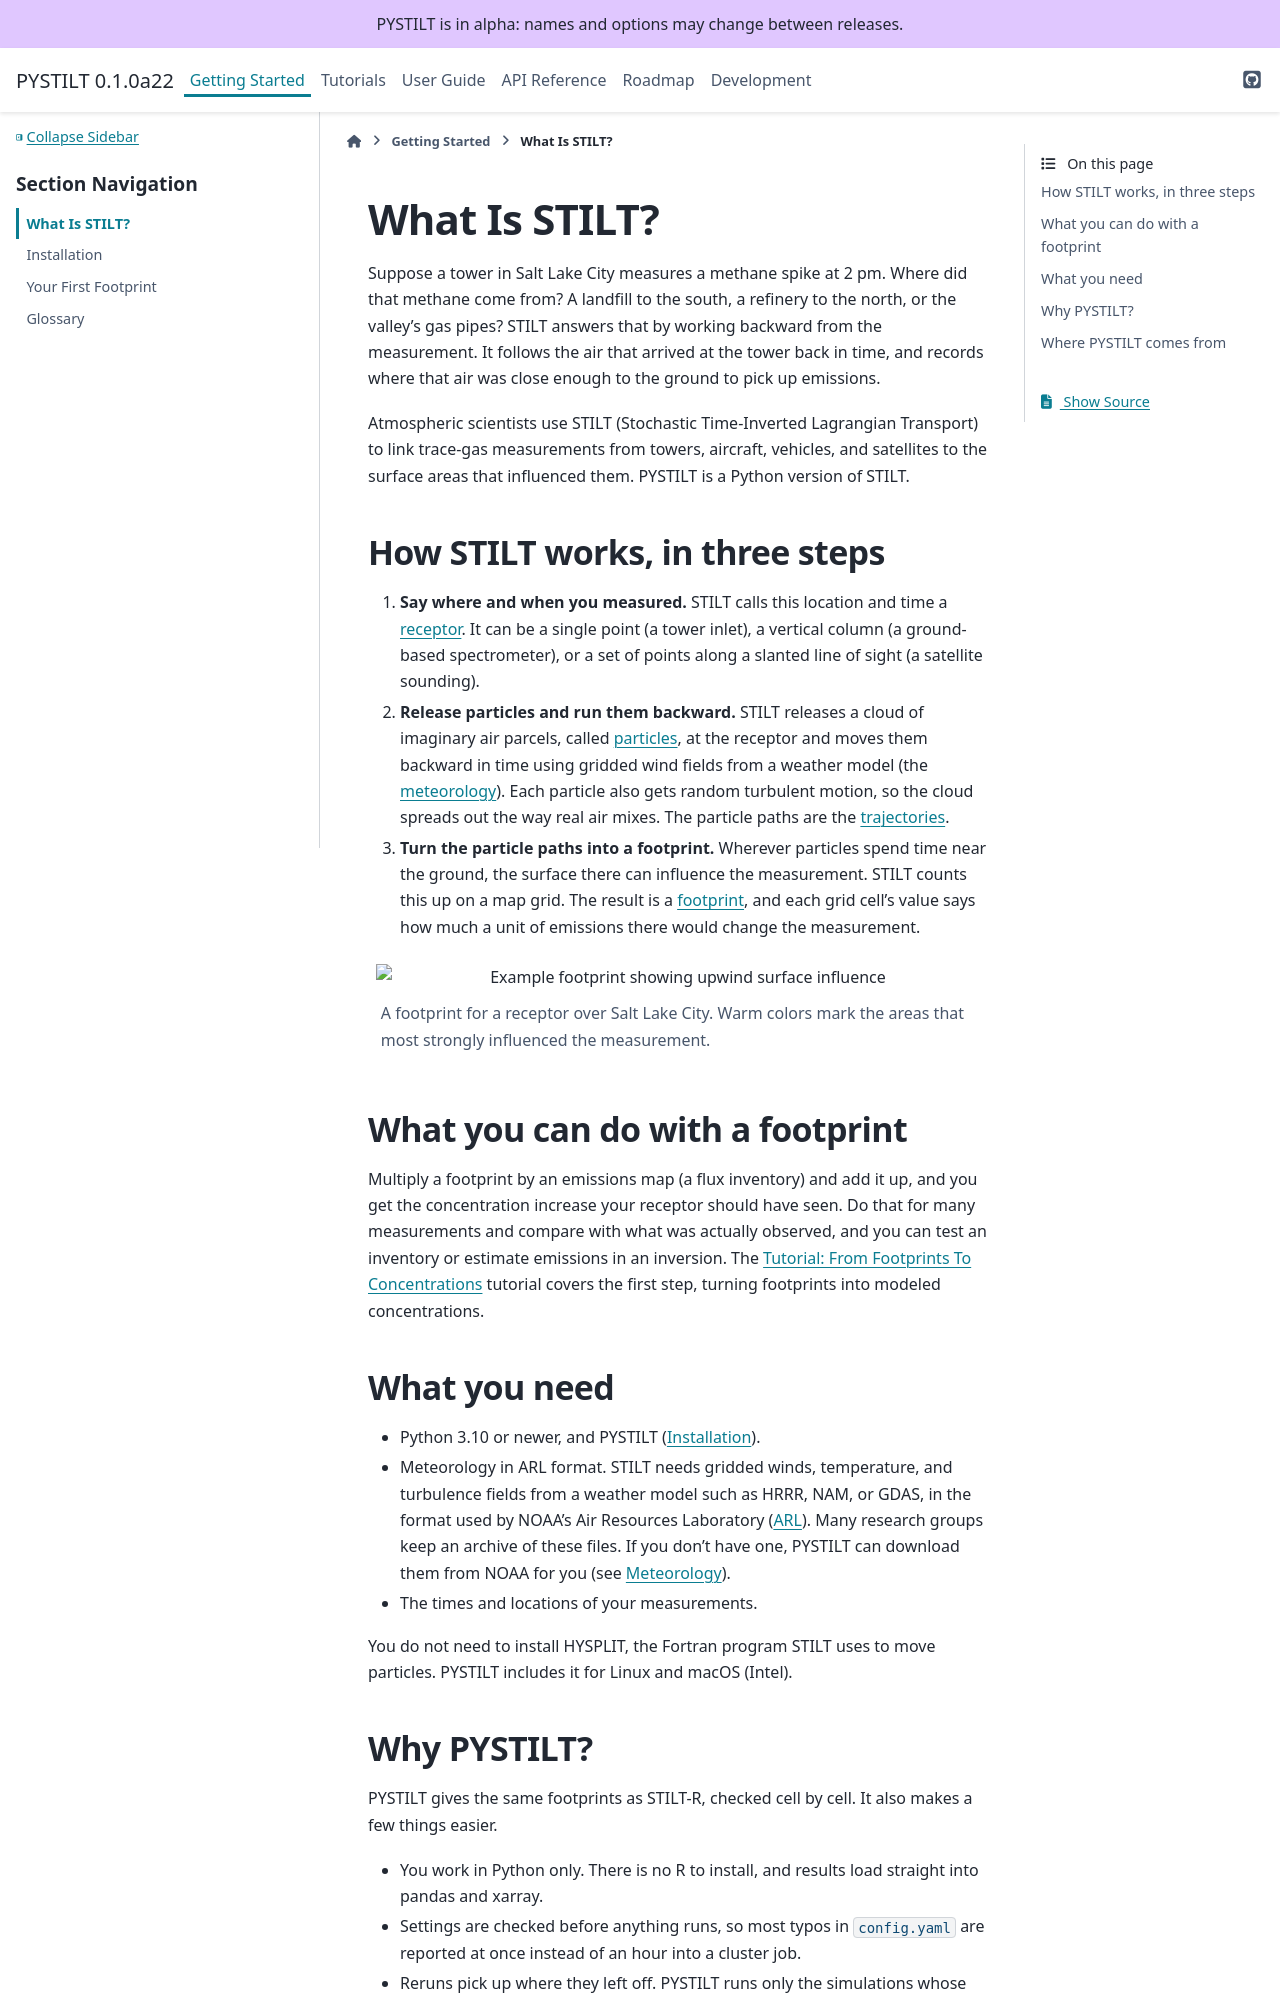

repository: jmineau/PYSTILT · page: 0.1.0a22/getting_started/what_is_stilt.html · generator: sphinx

.. _what_is_stilt:

What Is STILT?
==============

Suppose a tower in Salt Lake City measures a methane spike at 2 pm. Where did
that methane come from? A landfill to the south, a refinery to the north, or
the valley's gas pipes? STILT answers that by working backward from the
measurement. It follows the air that arrived at the tower back in time, and
records where that air was close enough to the ground to pick up emissions.

Atmospheric scientists use STILT (Stochastic Time-Inverted Lagrangian
Transport) to link trace-gas measurements from towers, aircraft, vehicles,
and satellites to the surface areas that influenced them. PYSTILT is a Python
version of STILT.

How STILT works, in three steps
-------------------------------

1. **Say where and when you measured.** This location and time is a
   :term:`release` (STILT-R calls it a :term:`receptor`). It can be a single point (a tower inlet), a vertical
   column (a ground-based spectrometer), or a set of points along a slanted
   line of sight (a satellite sounding).
2. **Release particles and run them backward.** STILT releases a cloud of
   imaginary air parcels, called :term:`particles <particle>`, at the release
   and moves them backward in time using gridded wind fields from a weather
   model (the :term:`meteorology`). Each particle also gets random turbulent
   motion, so the cloud spreads out the way real air mixes. The particle
   paths are the :term:`trajectories <trajectory>`.
3. **Turn the particle paths into a footprint.** Wherever particles spend time
   near the ground, the surface there can influence the measurement. STILT
   counts this up on a map grid. The result is a :term:`footprint`, and
   each grid cell's value says how much a unit of emissions there would
   change the measurement.

.. ipython:: python
   :suppress:

   import os

   import docs_examples
   import stilt

   docs_cwd = docs_examples.temp_workdir()
   release = stilt.PointRelease(
       time="2021-01-14 19:00", longitude=-111.848, latitude=40.766, altitude=10
   )
   particles = stilt.run_trajectories(
       release, docs_examples.met(), n_hours=-12, numpar=200, krand=2, seed=42
   )
   grid = stilt.Grid(xmin=-113.0, xmax=-110.5, ymin=40.0, ymax=42.0, xres=0.01, yres=0.01)
   foot = stilt.calc_footprint(particles, release, grid)

   @savefig what_is_stilt_footprint.png width=5in
   foot.stilt.plot.map();

   os.chdir(docs_cwd)

The map above is a footprint PYSTILT made for a sensor on the University of
Utah campus at noon on 14 January 2021, from 200 particles followed 12 hours
back. The air came from the north-northwest, so the footprint stretches that
way from the sensor, and the cells nearest the sensor influenced the
measurement most. The colors are on a log scale, because a footprint spans
many orders of magnitude.

A study goes on from the footprint. Multiply it by a map of surface fluxes and
you get the enhancement, the part of the measured concentration those fluxes
explain. Add the background, the concentration of the air before it reached
the region, and you have a modeled value to compare with the measurement:

.. figure:: ../_static/workflow.svg
   :alt: A measurement and meteorology give particles, the particles give a
         footprint, the footprint times a flux inventory gives the
         enhancement, and the enhancement plus the background is the modeled
         concentration.
   :align: center
   :width: 100%

   The inputs (tan) are yours. PYSTILT makes the particles and the footprint,
   and computes the enhancement from a flux you give it.

What you can do with a footprint
--------------------------------

Do the comparison above for many measurements and you can test an emissions
inventory, or correct it in an inversion. The :doc:`../tutorials/flux_inversion`
tutorial takes the first step, from footprints to modeled concentrations.
